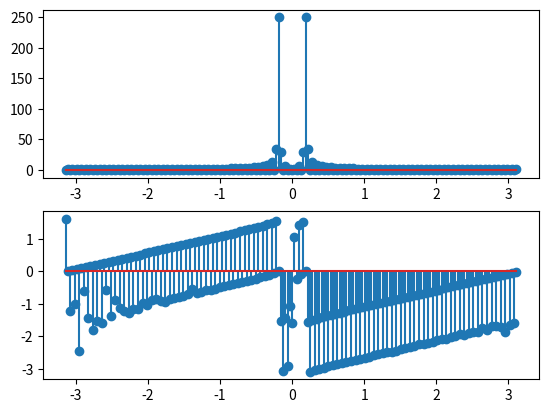

Python code for this plot:
import matplotlib.pyplot as plt
import numpy as np
F=150
Fs=5000
w=np.arange(-np.pi,np.pi,0.01*np.pi);

m=np.arange(0,500)
x=np.cos(2*np.pi*F/Fs*m)
y=[]
j=(-1)**0.5
for i in w:
	sum1=0
	for n in range (0,len(x)):
		sum1=sum1+x[n]*np.exp(-1*j*i*n)
	y.append(sum1)
plt.subplot(211);
plt.stem(w,np.abs(y));
plt.subplot(212);
plt.stem(w,np.angle(y));
plt.show()
